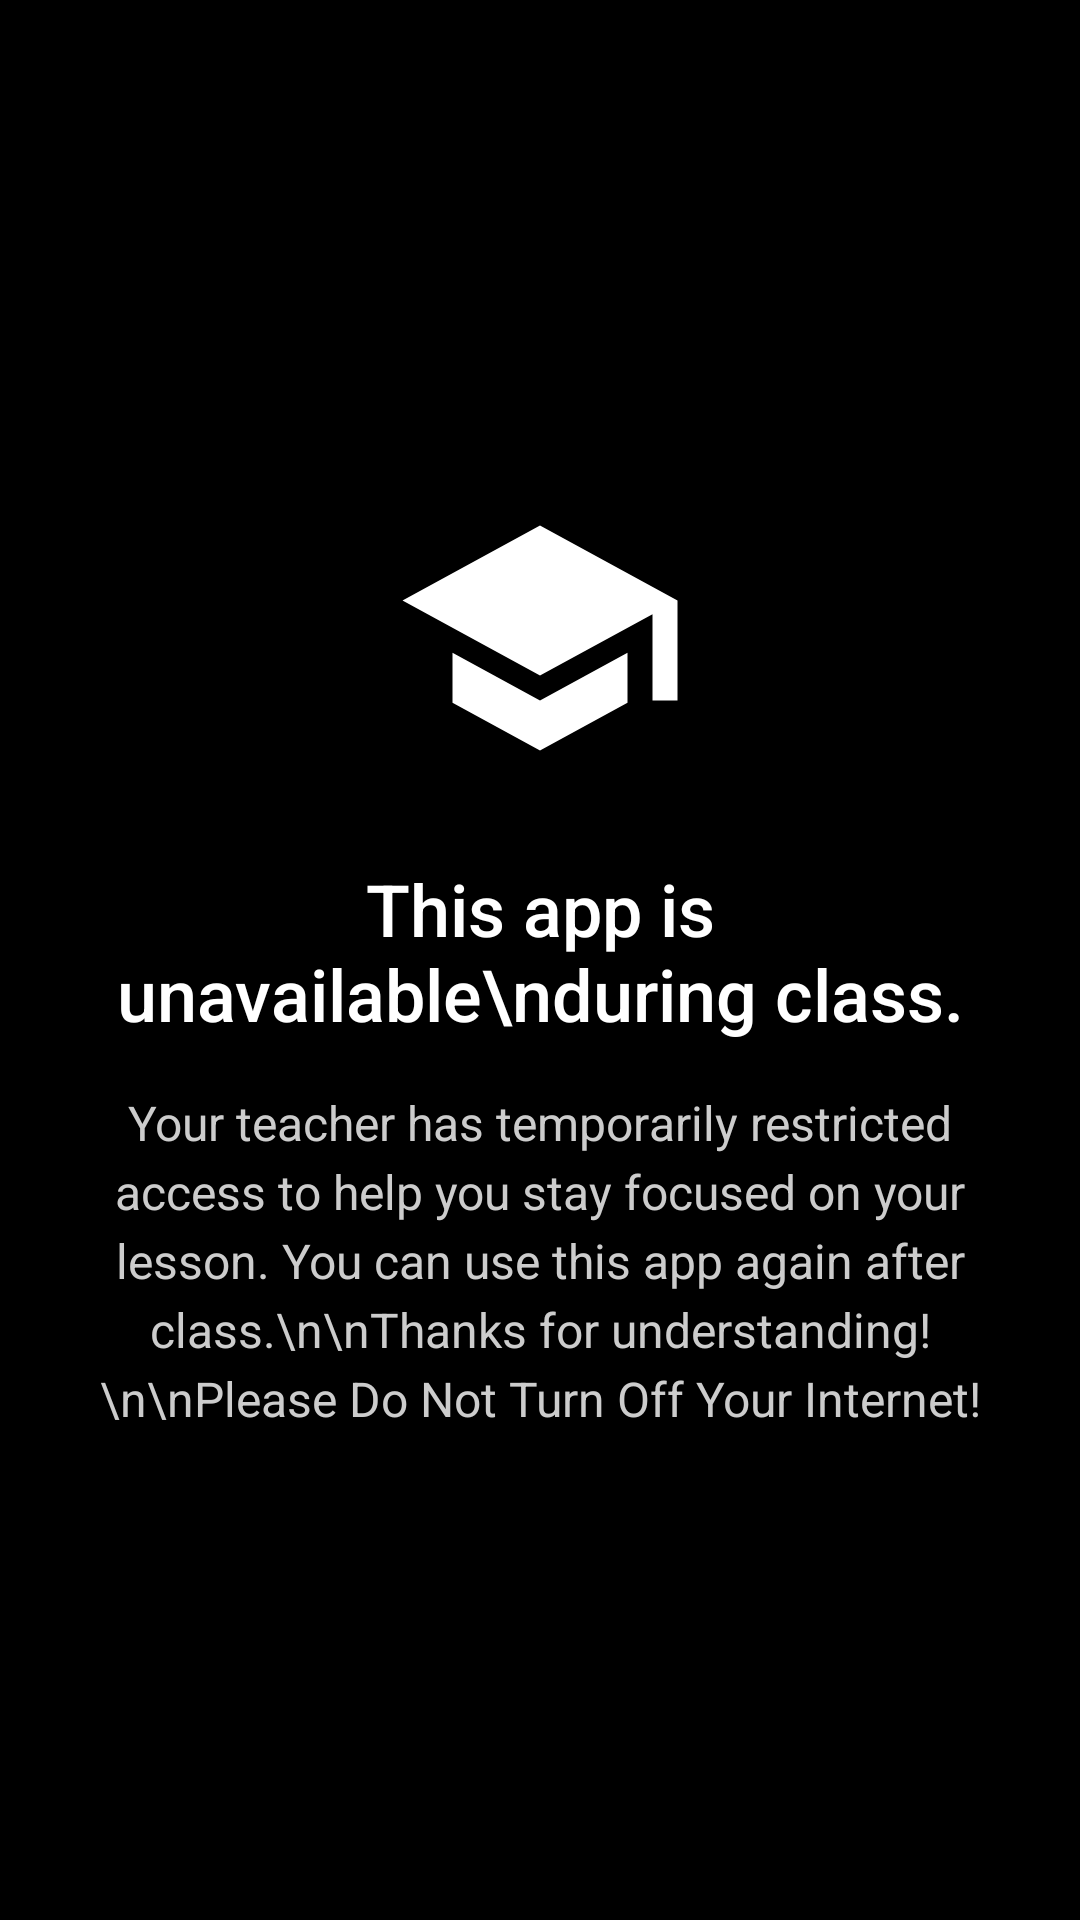

Reconstruct the res/layout file that produces this screen, plus the resources it refers to.
<!-- AndroidManifest.xml: application theme Theme.EduLock -->
<!-- res/layout/overlay_block.xml -->
<?xml version="1.0" encoding="utf-8"?>
<RelativeLayout xmlns:android="http://schemas.android.com/apk/res/android"
    android:layout_width="match_parent"
    android:layout_height="match_parent"
    android:background="#FF000000">

    <LinearLayout
        android:layout_width="wrap_content"
        android:layout_height="wrap_content"
        android:orientation="vertical"
        android:padding="24dp"
        android:layout_centerInParent="true"
        android:gravity="center">

        <ImageView
            android:layout_width="100dp"
            android:layout_height="100dp"
            android:src="@drawable/ic_student"
            android:layout_gravity="center_horizontal"
            android:layout_marginBottom="24dp"
            android:contentDescription="Student icon" />

        <TextView
            android:layout_width="wrap_content"
            android:layout_height="wrap_content"
            android:text="This app is unavailable\nduring class."
            android:textSize="24sp"
            android:textColor="#FFFFFF"
            android:gravity="center"
            android:layout_gravity="center_horizontal"
            android:fontFamily="sans-serif-medium"
            android:layout_marginBottom="16dp" />

        <TextView
            android:id="@+id/overlayMessageTextView"
            android:layout_width="300dp"
            android:layout_height="wrap_content"
            android:text="Your teacher has temporarily restricted access to help you stay focused on your lesson. You can use this app again after class.\n\nThanks for understanding!\n\nPlease Do Not Turn Off Your Internet!"
            android:textSize="16sp"
            android:textColor="#CCCCCC"
            android:gravity="center"
            android:layout_gravity="center_horizontal"
            android:lineSpacingExtra="4dp"
            android:fontFamily="sans-serif" />
    </LinearLayout>
</RelativeLayout>
<!-- resources referenced by this layout -->
<resources>
  <!-- drawable ic_student (drawable) -->
  <vector xmlns:android="http://schemas.android.com/apk/res/android"
      android:width="24dp"
      android:height="24dp"
      android:viewportWidth="24"
      android:viewportHeight="24">
      <path
          android:fillColor="#FFFFFF"
          android:pathData="M12,3L1,9L12,15L21,10.09V17H23V9M5,13.18V17.18L12,21L19,17.18V13.18L12,17L5,13.18Z"/>
  </vector>
  <style name="Theme.EduLock" parent="AppTheme" />
  <style name="AppTheme" parent="Theme.Material3.DayNight.NoActionBar">
          
          <item name="buttonStyle">@style/Widget.AppCompat.Button</item>
          <item name="colorPrimary">@color/mud</item>
          <item name="colorPrimaryVariant">@color/white</item>
          <item name="android:textColorPrimary">@color/white</item>
          <item name="android:statusBarColor">@color/mud</item>
      </style>
  <color name="mud">#2C2C2C</color>
  <color name="white">#FFFFFFFF</color>
</resources>
